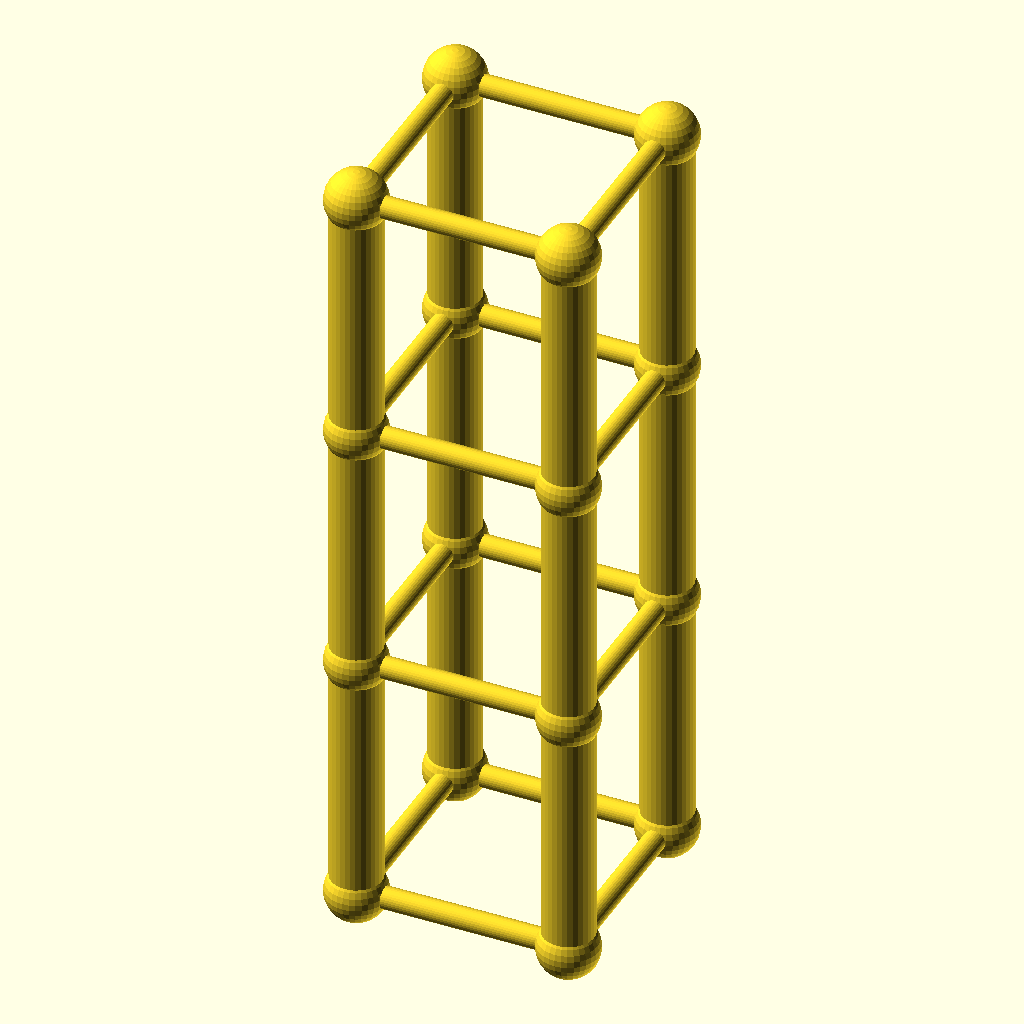
Cell 1: the model at its default parameters.
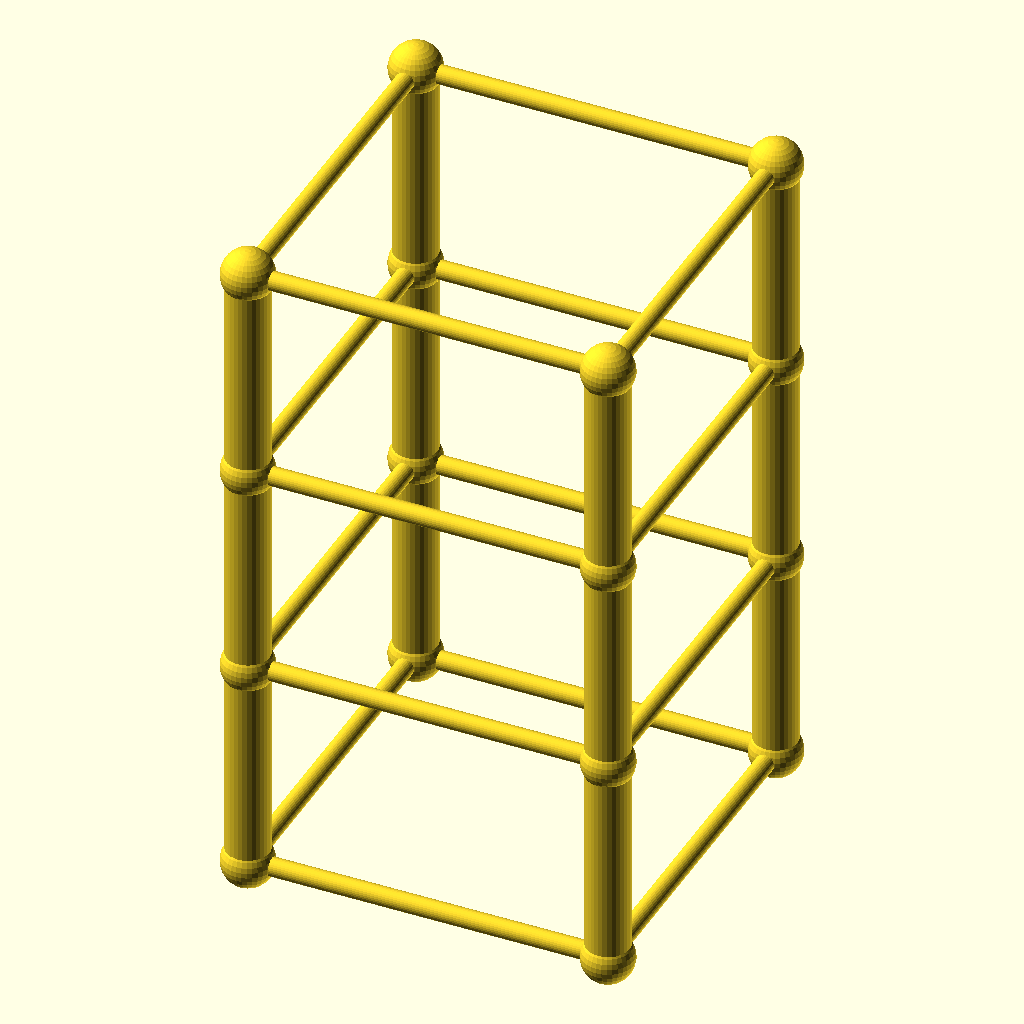
Cell 2: the same model with size = 100.
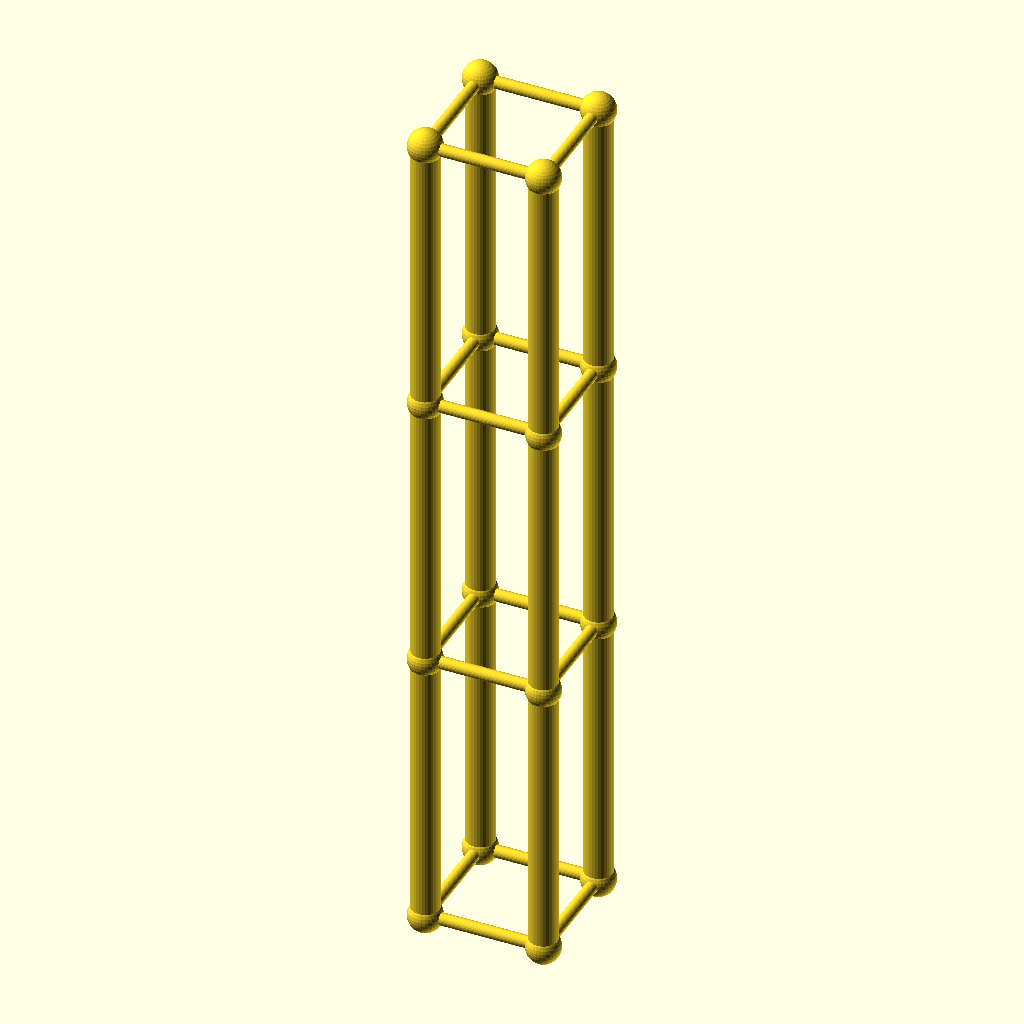
Cell 3: the same model with lvl = 120.
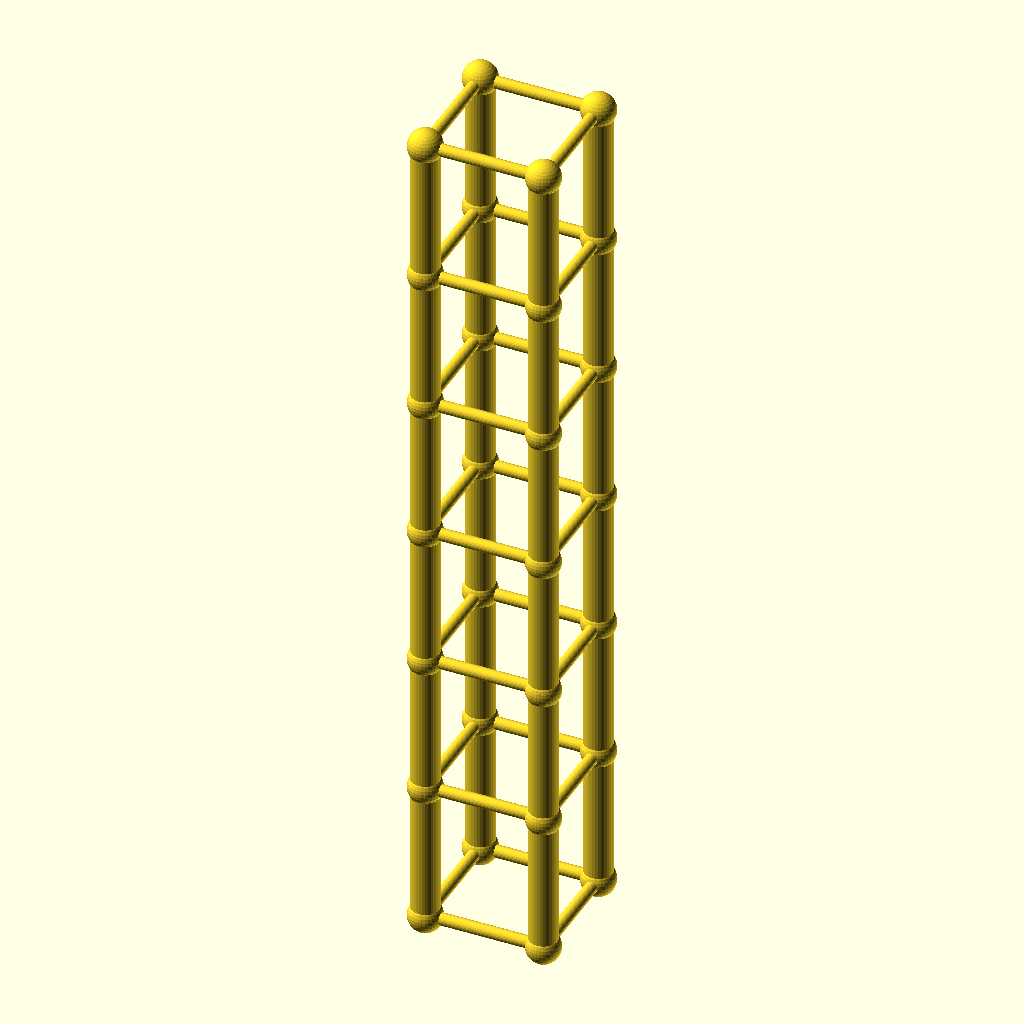
Cell 4: the same model with levels = 6.
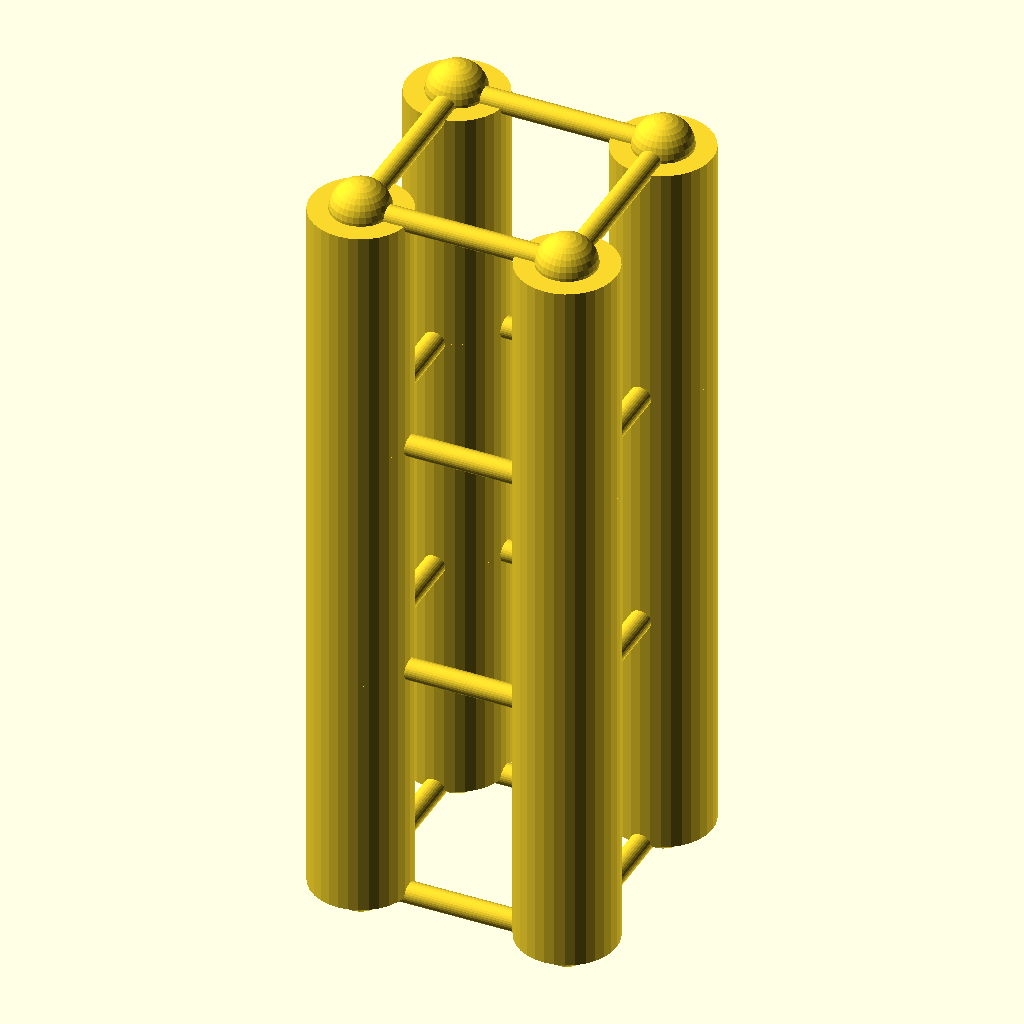
Cell 5 — leg_r set to 12, the other parameters unchanged.
All cells are drawn from the same view direction (rotation 55°, 0°, 25°, orthographic, colour scheme Cornfield), but the view is re-fitted for each cell, so position and scale can differ between cells as well as the parameter.
OpenSCAD source file optional_data/data/gen2/towers/part_0049.scad:
$fn = 32;

// ----------------------------------------------------------------------
// Four-leg tower: 50 x 50 x 180 mm, 3 bays of 60 mm
// ----------------------------------------------------------------------

// --- parameters (mm) ---
size = 50;                // footprint across the legs
lvl = 60;                 // bay height between the rings
levels = 3;               // number of bays
tower_h = 180;            // overall height
leg_r = 6;                // leg tube radius
brace_r = 2.6;            // brace tube radius
joint_r = 7.2;            // joint ball radius

module member(a, b, r) {
  /* rod: cylinder from joint a to joint b */
  d = b - a;
  length = norm(d);
  translate(a) rotate([0, acos(d[2] / length), atan2(d[1], d[0])])
    cylinder(h = length, r = r);
}

module joint(p, r) {
  /* ball at the joint centre */
  translate(p) sphere(r = r);
}

p = [[1, 1], [1, -1], [-1, -1], [-1, 1]];

/* legs */
for (i = [0 : levels - 1]) {
  for (j = [0 : 3]) {
    member([p[j][0] * size / 2, p[j][1] * size / 2, i * lvl],
           [p[j][0] * size / 2, p[j][1] * size / 2, (i + 1) * lvl], leg_r);
  }
}

/* rings at every level */
for (i = [0 : levels]) {
  for (j = [0 : 3]) {
    member([p[j][0] * size / 2, p[j][1] * size / 2, i * lvl],
           [p[(j + 1) % 4][0] * size / 2, p[(j + 1) % 4][1] * size / 2, i * lvl], brace_r);
  }
}

/* joint balls */
for (i = [0 : levels]) {
  for (j = [0 : 3]) {
    joint([p[j][0] * size / 2, p[j][1] * size / 2, i * lvl], joint_r);
  }
}
Parameter table extracted from the source (name, type, default, range or options):
size: number, default 50
lvl: number, default 60
levels: number, default 3
tower_h: number, default 180
leg_r: number, default 6
brace_r: number, default 2.6
joint_r: number, default 7.2
